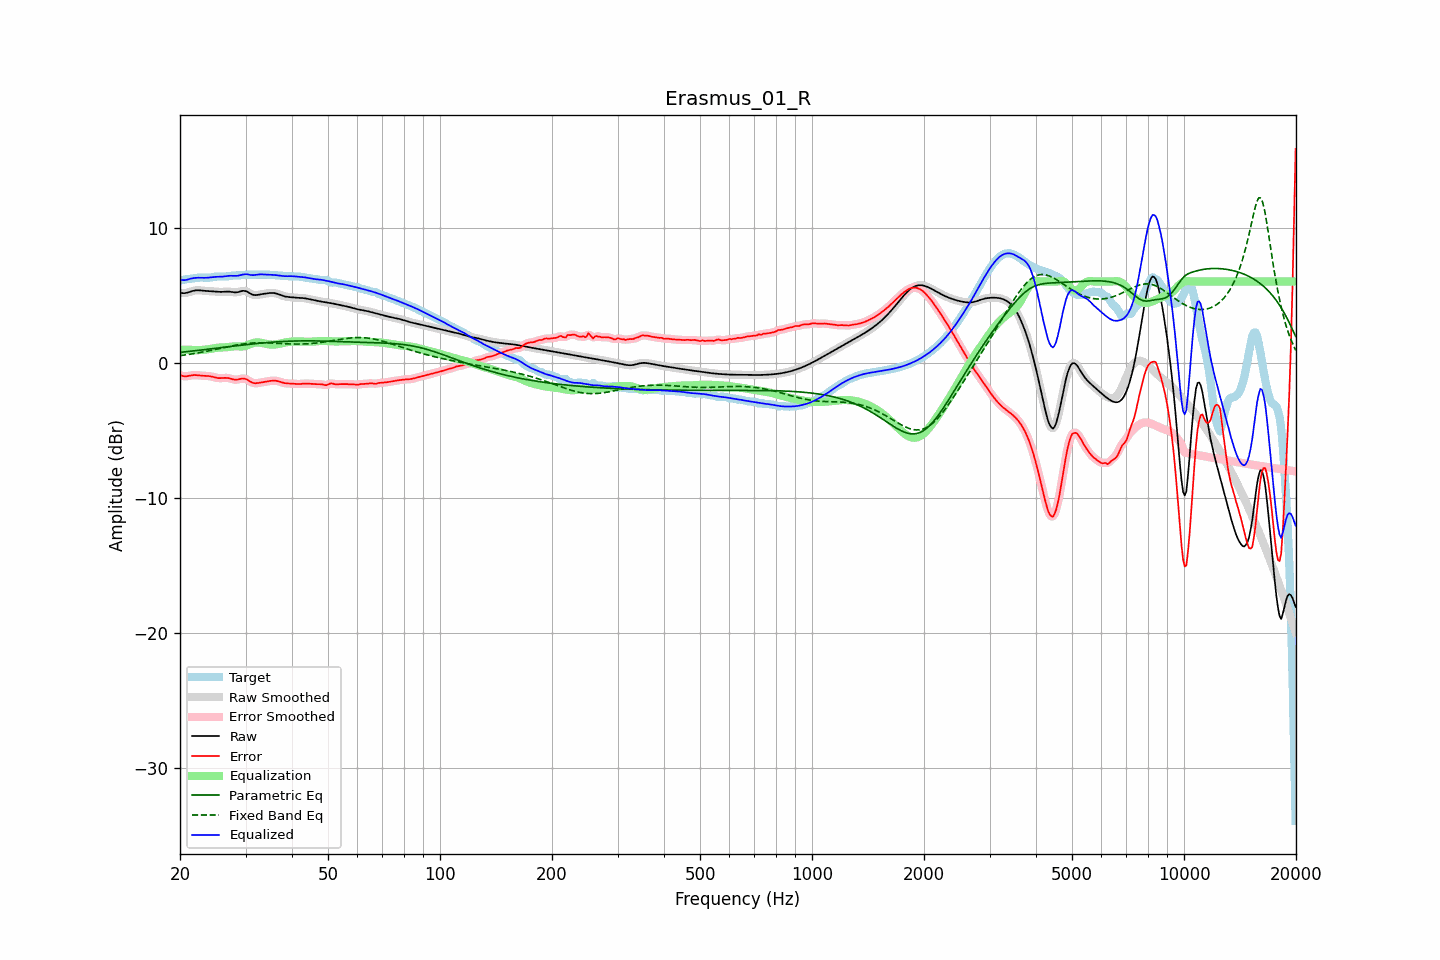

The file beside this chart, header and first rows:
frequency, raw, error, smoothed, error_smoothed, equalization, parametric_eq, fixed_band_eq, equalized_raw, equalized_smoothed, target
20.00, 5.17, -0.91, 5.17, -0.91, 0.97, 0.76, 0.53, 6.14, 6.14, 6.08
20.20, 5.15, -0.96, 5.15, -0.96, 0.97, 0.77, 0.54, 6.12, 6.12, 6.11
20.40, 5.14, -0.99, 5.14, -0.99, 0.97, 0.79, 0.56, 6.11, 6.11, 6.14
20.61, 5.15, -1.01, 5.15, -1.01, 0.96, 0.80, 0.57, 6.11, 6.11, 6.16
20.81, 5.17, -1.00, 5.17, -1.00, 0.96, 0.81, 0.59, 6.13, 6.13, 6.17
21.02, 5.20, -0.99, 5.20, -0.99, 0.96, 0.83, 0.61, 6.16, 6.16, 6.18
21.23, 5.24, -0.96, 5.24, -0.96, 0.96, 0.84, 0.63, 6.19, 6.19, 6.20
21.44, 5.27, -0.94, 5.27, -0.94, 0.95, 0.85, 0.64, 6.23, 6.23, 6.21
21.66, 5.31, -0.92, 5.31, -0.92, 0.94, 0.87, 0.66, 6.25, 6.25, 6.23
21.87, 5.34, -0.91, 5.34, -0.91, 0.93, 0.88, 0.68, 6.27, 6.27, 6.25
22.09, 5.35, -0.92, 5.35, -0.92, 0.93, 0.89, 0.70, 6.28, 6.28, 6.27
22.31, 5.36, -0.93, 5.36, -0.92, 0.93, 0.91, 0.72, 6.29, 6.29, 6.28
22.54, 5.36, -0.94, 5.35, -0.94, 0.93, 0.92, 0.74, 6.29, 6.29, 6.29
22.76, 5.35, -0.95, 5.34, -0.95, 0.94, 0.93, 0.77, 6.29, 6.29, 6.30
22.99, 5.33, -0.96, 5.33, -0.96, 0.95, 0.95, 0.79, 6.28, 6.28, 6.29
23.22, 5.32, -0.97, 5.32, -0.97, 0.96, 0.96, 0.81, 6.28, 6.28, 6.29
23.45, 5.31, -0.97, 5.31, -0.97, 0.97, 0.98, 0.83, 6.28, 6.28, 6.28
23.69, 5.30, -0.98, 5.30, -0.98, 0.99, 0.99, 0.86, 6.29, 6.29, 6.28
23.92, 5.30, -0.99, 5.30, -0.99, 1.00, 1.01, 0.88, 6.30, 6.30, 6.29
24.16, 5.29, -1.01, 5.29, -1.01, 1.02, 1.02, 0.90, 6.32, 6.32, 6.30
24.40, 5.29, -1.03, 5.29, -1.03, 1.04, 1.03, 0.93, 6.33, 6.33, 6.32
24.65, 5.28, -1.06, 5.28, -1.06, 1.07, 1.05, 0.95, 6.35, 6.34, 6.34
24.89, 5.27, -1.09, 5.27, -1.09, 1.09, 1.06, 0.98, 6.35, 6.35, 6.36
25.14, 5.25, -1.12, 5.25, -1.12, 1.10, 1.08, 1.01, 6.36, 6.36, 6.37
25.39, 5.24, -1.14, 5.24, -1.13, 1.11, 1.09, 1.03, 6.36, 6.36, 6.38
25.65, 5.24, -1.14, 5.24, -1.14, 1.12, 1.11, 1.06, 6.36, 6.36, 6.38
25.91, 5.24, -1.14, 5.24, -1.13, 1.13, 1.12, 1.08, 6.36, 6.37, 6.37
26.16, 5.24, -1.12, 5.24, -1.12, 1.13, 1.14, 1.11, 6.37, 6.37, 6.37
26.43, 5.25, -1.12, 5.25, -1.12, 1.14, 1.15, 1.14, 6.39, 6.39, 6.37
26.69, 5.26, -1.12, 5.26, -1.12, 1.15, 1.16, 1.16, 6.41, 6.41, 6.38
26.96, 5.26, -1.13, 5.26, -1.14, 1.16, 1.18, 1.19, 6.42, 6.42, 6.40
27.23, 5.25, -1.16, 5.25, -1.16, 1.18, 1.19, 1.21, 6.43, 6.43, 6.41
27.50, 5.23, -1.20, 5.23, -1.20, 1.19, 1.21, 1.24, 6.43, 6.43, 6.43
27.77, 5.22, -1.23, 5.22, -1.23, 1.21, 1.22, 1.26, 6.42, 6.42, 6.45
28.05, 5.20, -1.25, 5.21, -1.25, 1.22, 1.24, 1.28, 6.42, 6.42, 6.45
28.33, 5.21, -1.25, 5.21, -1.25, 1.22, 1.25, 1.31, 6.42, 6.42, 6.46
28.62, 5.22, -1.24, 5.22, -1.24, 1.21, 1.27, 1.33, 6.43, 6.44, 6.46
28.90, 5.25, -1.21, 5.26, -1.21, 1.20, 1.28, 1.35, 6.46, 6.46, 6.46
29.19, 5.29, -1.19, 5.29, -1.19, 1.20, 1.29, 1.37, 6.49, 6.49, 6.47
29.48, 5.32, -1.16, 5.31, -1.17, 1.21, 1.31, 1.38, 6.52, 6.52, 6.48
29.78, 5.31, -1.18, 5.31, -1.18, 1.22, 1.32, 1.40, 6.53, 6.54, 6.49
30.08, 5.29, -1.21, 5.29, -1.21, 1.25, 1.33, 1.41, 6.55, 6.54, 6.50
30.38, 5.24, -1.27, 5.24, -1.27, 1.29, 1.35, 1.43, 6.53, 6.53, 6.51
30.68, 5.17, -1.34, 5.17, -1.34, 1.34, 1.36, 1.44, 6.51, 6.51, 6.51
30.99, 5.10, -1.42, 5.10, -1.41, 1.39, 1.37, 1.45, 6.49, 6.49, 6.51
31.30, 5.04, -1.47, 5.04, -1.47, 1.44, 1.39, 1.46, 6.48, 6.48, 6.51
31.61, 5.01, -1.51, 5.01, -1.51, 1.47, 1.40, 1.47, 6.48, 6.48, 6.51
31.93, 5.00, -1.52, 5.00, -1.52, 1.49, 1.41, 1.47, 6.49, 6.49, 6.52
32.24, 5.01, -1.51, 5.01, -1.51, 1.50, 1.42, 1.48, 6.51, 6.51, 6.52
32.57, 5.03, -1.49, 5.03, -1.49, 1.50, 1.43, 1.48, 6.53, 6.53, 6.52
32.89, 5.05, -1.47, 5.05, -1.47, 1.48, 1.45, 1.48, 6.54, 6.53, 6.52
33.22, 5.08, -1.45, 5.07, -1.45, 1.46, 1.46, 1.48, 6.53, 6.53, 6.53
33.55, 5.09, -1.43, 5.09, -1.43, 1.43, 1.47, 1.48, 6.53, 6.53, 6.52
33.89, 5.11, -1.41, 5.11, -1.41, 1.41, 1.48, 1.47, 6.52, 6.52, 6.52
34.23, 5.13, -1.39, 5.13, -1.39, 1.38, 1.49, 1.47, 6.51, 6.51, 6.52
34.57, 5.14, -1.37, 5.14, -1.37, 1.36, 1.50, 1.47, 6.51, 6.51, 6.51
34.92, 5.16, -1.35, 5.16, -1.35, 1.35, 1.51, 1.46, 6.51, 6.50, 6.51
35.27, 5.16, -1.34, 5.16, -1.33, 1.34, 1.52, 1.46, 6.50, 6.50, 6.50
35.62, 5.16, -1.33, 5.16, -1.33, 1.34, 1.53, 1.45, 6.49, 6.49, 6.49
35.97, 5.14, -1.33, 5.14, -1.33, 1.34, 1.53, 1.44, 6.49, 6.48, 6.47
... 635 more rows
